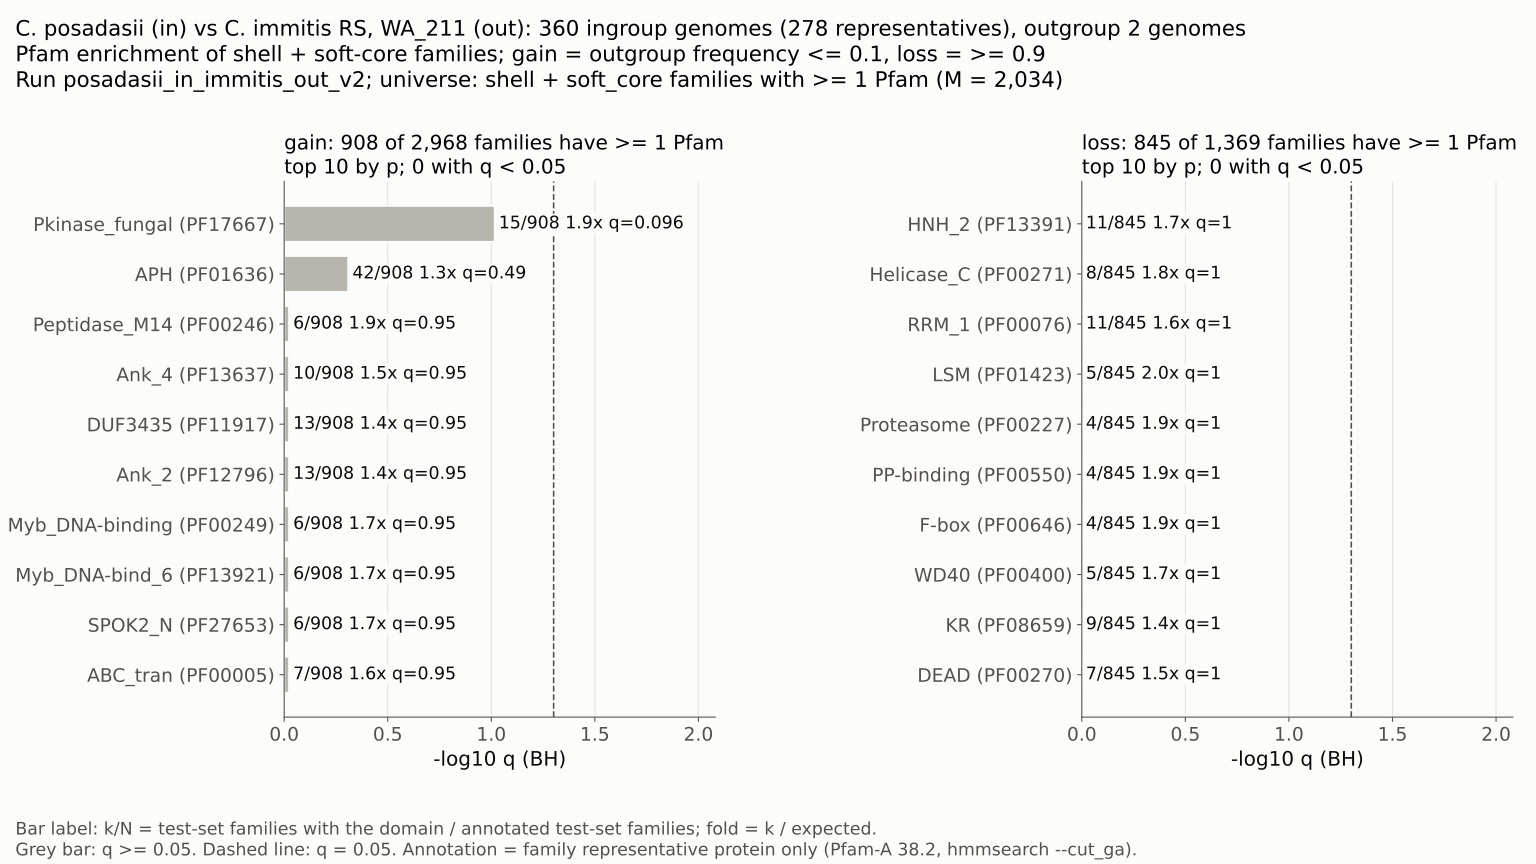

Data behind this chart, as committed beside it:
label	scope	test_set	vocab	term	name	k	n_set	K	M	fold	p	q
posadasii_in_immitis_out_v2	shell+soft_core	gain	pfam	PF17667	Pkinase_fungal: Fungal protein kinase	15	908	18	2034	1.867	0.0008593	0.09624
posadasii_in_immitis_out_v2	shell+soft_core	gain	pfam	PF01636	APH: Phosphotransferase enzyme family	42	908	71	2034	1.325	0.008751	0.49
posadasii_in_immitis_out_v2	shell+soft_core	gain	pfam	PF00246	Peptidase_M14: Zinc carboxypeptidase	6	908	7	2034	1.92	0.03397	0.9463
posadasii_in_immitis_out_v2	shell+soft_core	gain	pfam	PF13637	Ank_4: Ankyrin repeats (many copies)	10	908	15	2034	1.493	0.07216	0.9463
posadasii_in_immitis_out_v2	shell+soft_core	gain	pfam	PF11917	DUF3435: Protein of unknown function (DU…	13	908	21	2034	1.387	0.08429	0.9463
posadasii_in_immitis_out_v2	shell+soft_core	gain	pfam	PF12796	Ank_2: Ankyrin repeats (3 copies)	13	908	21	2034	1.387	0.08429	0.9463
posadasii_in_immitis_out_v2	shell+soft_core	gain	pfam	PF00249	Myb_DNA-binding: Myb-like DNA-binding do…	6	908	8	2034	1.68	0.08471	0.9463
posadasii_in_immitis_out_v2	shell+soft_core	gain	pfam	PF13921	Myb_DNA-bind_6: Myb-like DNA-binding dom…	6	908	8	2034	1.68	0.08471	0.9463
posadasii_in_immitis_out_v2	shell+soft_core	gain	pfam	PF27653	SPOK2_N: Spore killer 2 N-terminal domai…	6	908	8	2034	1.68	0.08471	0.9463
posadasii_in_immitis_out_v2	shell+soft_core	gain	pfam	PF00005	ABC_tran: ABC transporter	7	908	10	2034	1.568	0.09734	0.9463
posadasii_in_immitis_out_v2	shell+soft_core	loss	pfam	PF13391	HNH_2: HNH endonuclease	11	845	16	2034	1.655	0.02555	1
posadasii_in_immitis_out_v2	shell+soft_core	loss	pfam	PF00271	Helicase_C: Helicase conserved C-termina…	8	845	11	2034	1.751	0.03682	1
posadasii_in_immitis_out_v2	shell+soft_core	loss	pfam	PF00076	RRM_1: RNA recognition motif	11	845	17	2034	1.558	0.04566	1
posadasii_in_immitis_out_v2	shell+soft_core	loss	pfam	PF01423	LSM: LSM domain	5	845	6	2034	2.006	0.0483	1
posadasii_in_immitis_out_v2	shell+soft_core	loss	pfam	PF00227	Proteasome: Proteasome subunit	4	845	5	2034	1.926	0.09916	1
posadasii_in_immitis_out_v2	shell+soft_core	loss	pfam	PF00550	PP-binding: Phosphopantetheine attachmen…	4	845	5	2034	1.926	0.09916	1
posadasii_in_immitis_out_v2	shell+soft_core	loss	pfam	PF00646	F-box: F-box domain	4	845	5	2034	1.926	0.09916	1
posadasii_in_immitis_out_v2	shell+soft_core	loss	pfam	PF00400	WD40: WD domain, G-beta repeat	5	845	7	2034	1.719	0.1116	1
posadasii_in_immitis_out_v2	shell+soft_core	loss	pfam	PF08659	KR: KR domain	9	845	15	2034	1.444	0.1171	1
posadasii_in_immitis_out_v2	shell+soft_core	loss	pfam	PF00270	DEAD: DEAD/DEAH box helicase	7	845	11	2034	1.532	0.1189	1
